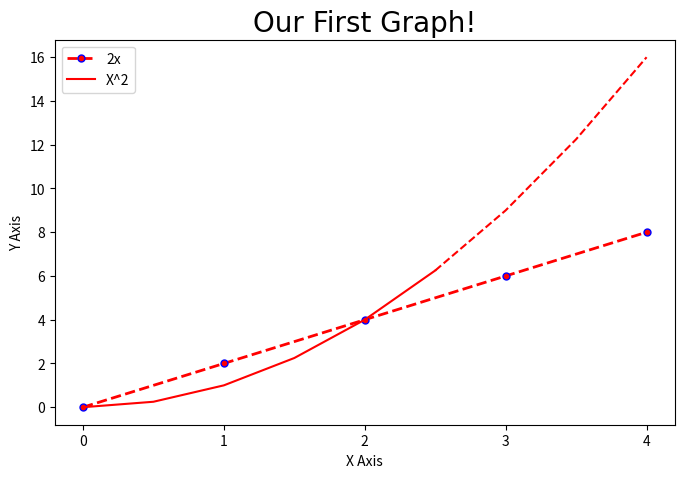

Reproduce this figure in Python.
import matplotlib.pyplot as plt #pip install matplotlib
import numpy as np
import pandas as pd #pip install pandas


'''Basic Graph'''

x = [0,1,2,3,4]
y = [0,2,4,6,8]

# Resize your Graph (dpi specifies pixels per inch. When saving probably should use 300 if possible)
plt.figure(figsize=(8,5), dpi=80)

# Line 1

# Keyword Argument Notation
plt.plot(x,y, label='2x', color='red', linewidth=2, marker='.', linestyle='--', markersize=10, markeredgecolor='blue')

# Shorthand notation
# fmt = '[color][marker][line]'
#plt.plot(x,y, 'b^--', label='2x')

## Line 2

# select interval we want to plot points at
x2 = np.arange(0,4.5,0.5)

# Plot part of the graph as line
plt.plot(x2[:6], x2[:6]**2, 'r', label='X^2')

# Plot remainder of graph as a dot
plt.plot(x2[5:], x2[5:]**2, 'r--')

# Add a title (specify font parameters with fontdict)
plt.title('Our First Graph!', fontdict={'fontname': 'Comic Sans MS', 'fontsize': 20})

# X and Y labels
plt.xlabel('X Axis')
plt.ylabel('Y Axis')

# X, Y axis Tickmarks (scale of your graph)
plt.xticks([0,1,2,3,4,])
#plt.yticks([0,2,4,6,8,10])

# Add a legend
plt.legend()

# Save figure (dpi 300 is good when saving so graph has high resolution)
plt.savefig('mygraph.png', dpi=300)

# Show plot
plt.show()